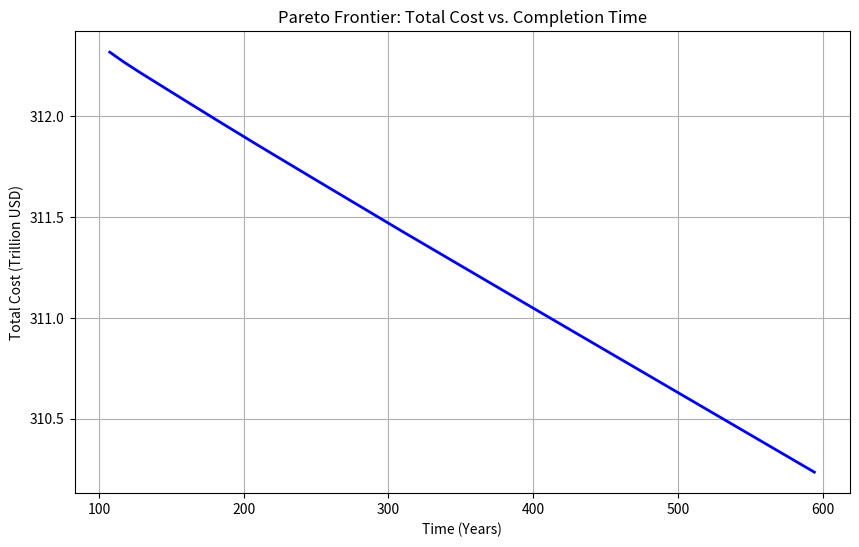

Here is the Python script that generated this plot:
import numpy as np
import pandas as pd
import matplotlib.pyplot as plt

# ==========================================
# 1. 基础物理与经济参数 (基于 2.md)
# ==========================================
M_TOTAL = 1e8           # 总运输量: 1亿公吨
G0 = 9.80665            # 标准重力加速度
MU = 398600.44          # 地球引力参数
RE = 6378.0             # 地球半径
RGEO = 42164.0          # GEO半径
V_ROT_EQUATOR = 0.4651  # 赤道自转线速度 (km/s)

# 火箭性能与结构参数
ALPHA = 1.0             # 结构系数 (干重/载荷) [新设定]
L_MAX = 6000.0          # 单次发射最大起飞质量 (吨)

# 方法一: 电梯 + GEO二段火箭参数
DV_G = 2.2              # km/s
ISP_G = 480.0           # s
U_PORT = 179000.0       # 单港口年运力上限 (吨)
N_PORTS = 3             # 银河港口数量
ETA_E = 0.8             # 电梯效率
PI_E = 0.03             # 电价 (USD/kWh)

# 方法二: 地面直发火箭参数
DV_BASE = 15.2          # 地面直发基准速度 (km/s)
ISP_E = 450.0           # s
LAMBDA_J = 2.0          # 单基地日发射频率 (次/日)
C_DRY = 3.1e6           # 干质量单位成本 (USD/t)
C_PROP = 500.0          # 燃料单位成本 (USD/t)

# 10个发射基地的纬度数据
BASES = {
    "Alaska (USA)": 57.43528,
    "Vandenberg (USA)": 34.75133,
    "Starbase (USA)": 25.99700,
    "Cape Canaveral (USA)": 28.48889,
    "Wallops (USA)": 37.84333,
    "Baikonur (KAZ)": 45.96500,
    "Kourou (GUF)": 5.16900,
    "Sriharikota (IND)": 13.72000,
    "Taiyuan (CHN)": 38.84910,
    "Mahia (NZL)": -39.26085
}

# ==========================================
# 2. 核心计算函数
# ==========================================
def get_kappa_and_cost(dv, isp, is_elevator=False):
    """根据速度增量和比冲计算质量放大系数和单位成本"""
    r = np.exp((dv * 1000) / (isp * G0))
    kappa = r * (1 + ALPHA)
    # 每吨建材成本 = 干重(ALPHA)*单价 + 燃料((R-1)*(1+ALPHA))*单价
    cost_rocket = ALPHA * C_DRY + (r - 1) * (1 + ALPHA) * C_PROP
    if is_elevator:
        # 加上电费 (提升总质量 kappa 需要的电能)
        delta_epsilon = MU * (1/RE - 1/RGEO) * 1e6
        kwh_per_ton = (1000 * delta_epsilon) / (ETA_E * 3.6e6)
        cost_rocket += kappa * (kwh_per_ton * PI_E)
    return kappa, cost_rocket, r

# ==========================================
# 3. 计算并导出数据
# ==========================================

# (1) 太空电梯细节
kappa_g, cost_g, r_g = get_kappa_and_cost(DV_G, ISP_G, is_elevator=True)
payload_g_yearly = (N_PORTS * U_PORT) / kappa_g
df_elevator = pd.DataFrame({
    "Parameter": ["Kappa_G", "Unit Cost (USD/t)", "Yearly Net Capacity (t)", "Mass Ratio R"],
    "Value": [kappa_g, cost_g, payload_g_yearly, r_g]
})
df_elevator.to_csv("elevator_details.csv", index=False)

# (2) 各基地细节
base_list = []
for name, lat in BASES.items():
    v_rot = V_ROT_EQUATOR * np.cos(np.radians(lat))
    dv_eff = DV_BASE - v_rot
    kappa, cost, r = get_kappa_and_cost(dv_eff, ISP_E)
    max_payload_yearly = (LAMBDA_J * 365 * L_MAX) / kappa
    base_list.append({
        "Base Name": name,
        "Latitude": lat,
        "Eff_DeltaV": dv_eff,
        "Kappa": kappa,
        "Cost_per_t": cost,
        "Max_Yearly_Payload_t": max_payload_yearly
    })
df_bases = pd.DataFrame(base_list).sort_values("Cost_per_t")
df_bases.to_csv("base_details.csv", index=False)

# (3) Pareto 最优前沿计算
total_max_yearly_all = payload_g_yearly + df_bases["Max_Yearly_Payload_t"].sum()
t_min = M_TOTAL / total_max_yearly_all
t_max = M_TOTAL / payload_g_yearly
t_axis = np.linspace(t_min, t_max, 100)

pareto_list = []
for T in t_axis:
    remaining = M_TOTAL
    cost = 0
    # 优先电梯
    m_g = min(remaining, payload_g_yearly * T)
    cost += m_g * cost_g
    remaining -= m_g
    # 依次调用基地
    for _, b in df_bases.iterrows():
        if remaining <= 0: break
        m_b = min(remaining, b['Max_Yearly_Payload_t'] * T)
        cost += m_b * b['Cost_per_t']
        remaining -= m_b
    pareto_list.append({"Time_Years": T, "Total_Cost_TrillionUSD": cost/1e12})

df_pareto = pd.DataFrame(pareto_list)
df_pareto.to_csv("pareto_results.csv", index=False)

# ==========================================
# 4. 绘图展示
# ==========================================
plt.figure(figsize=(10, 6))
plt.plot(df_pareto["Time_Years"], df_pareto["Total_Cost_TrillionUSD"], 'b-', linewidth=2)
plt.title("Pareto Frontier: Total Cost vs. Completion Time")
plt.xlabel("Time (Years)")
plt.ylabel("Total Cost (Trillion USD)")
plt.grid(True)
plt.savefig("pareto_plot.png")
print("计算完成！已生成: elevator_details.csv, base_details.csv, pareto_results.csv, pareto_plot.png")